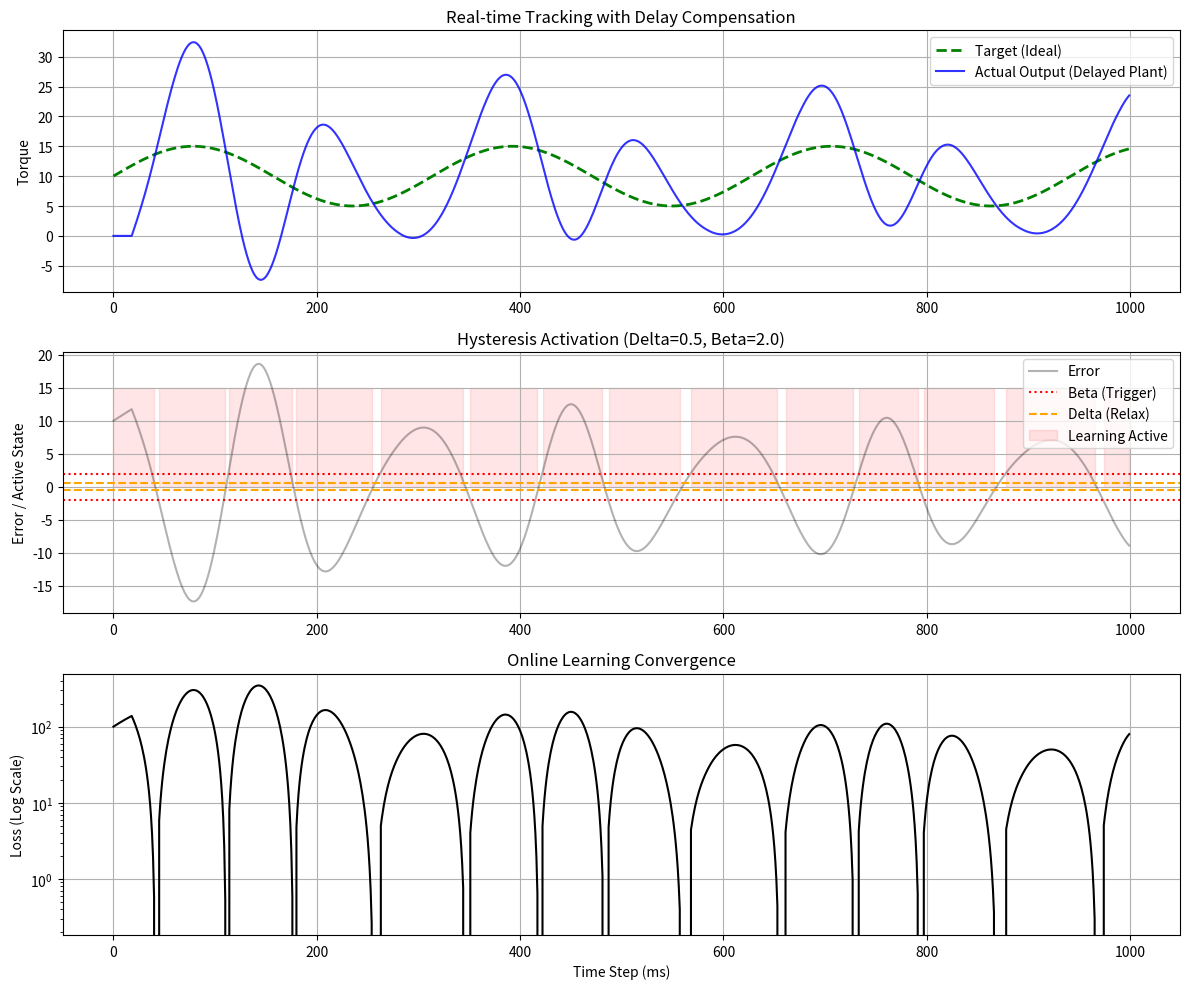

The script that saved this image:
import numpy as np
import matplotlib.pyplot as plt
from collections import deque

# ==========================================
# 1. 模拟环境：带有延迟的电机系统 (The Plant)
# ==========================================
class DelayedMotorSystem:
    def __init__(self, delay_step=20, inertia=0.95):
        self.delay_step = delay_step
        self.inertia = inertia
        # 这是一个 FIFO 队列，用来模拟物理传输延迟
        self.delay_buffer = deque([0.0] * delay_step, maxlen=delay_step)
        self.current_val = 0.0

    def step(self, command_torque):
        # 1. 指令进入延迟管道
        self.delay_buffer.append(command_torque)
        
        # 2. 从延迟管道取出 N 步之前的指令（模拟 20ms 后的生效）
        delayed_command = self.delay_buffer[0]
        
        # 3. 简单的物理响应 (一阶惯性环节)
        # y[t] = a * y[t-1] + (1-a) * u[t-delay]
        self.current_val = self.inertia * self.current_val + (1 - self.inertia) * delayed_command
        return self.current_val

# ==========================================
# 2. 控制器：FOCNN (模拟在线自适应)
# ==========================================
class AdaptiveController:
    def __init__(self, learning_rate=0.01, delay_step=20, delta=0.5, beta=1.5):
        self.lr = learning_rate
        self.weights = 1.0 # 模拟神经网络的权重 (这里简化为一个增益)
        
        # --- 关键点 1: 延迟对齐 Buffer ---
        # 我们需要存储发出的指令，以便在 20ms 后拿出来计算梯度
        self.command_memory = deque([0.0] * delay_step, maxlen=delay_step)
        self.delay_step = delay_step
        
        # --- 关键点 2: 阈值参数 ---
        self.delta = delta # 小阈值 (进入休眠)
        self.beta = beta   # 大阈值 (激活学习)
        self.is_active = False # 当前状态
        
        # 用于记录 debug 信息
        self.loss_history = []
        self.active_history = []

    def _check_hysteresis(self, error):
        abs_err = abs(error)
        
        # 状态机逻辑
        if not self.is_active:
            # 如果当前是休眠，只有误差大于 Beta 才激活
            if abs_err > self.beta:
                self.is_active = True
        else:
            # 如果当前是激活，只有误差小于 Delta 才休眠
            if abs_err < self.delta:
                self.is_active = False
                
        return self.is_active

    def update(self, target, actual, current_cmd):
        error = target - actual
        
        # 1. 将当前的指令存入记忆，供未来训练使用
        self.command_memory.append(current_cmd)
        
        # 2. 检查是否需要学习 (阈值逻辑)
        should_learn = self._check_hysteresis(error)
        self.active_history.append(1 if should_learn else 0)

        # 3. 在线学习过程 (核心修正)
        if should_learn and len(self.command_memory) >= self.delay_step:
            # !!!!!!!! 重点 !!!!!!!!
            # 我们不使用 current_cmd 来计算梯度
            # 我们使用 delay_step 之前的那个指令 (past_cmd)
            # 因为是 past_cmd 导致了现在的 actual
            past_cmd = self.command_memory[0] 
            
            # 简单的梯度下降更新权重 (模拟 NN 反向传播)
            # 目标是：output = weight * input -> 调整 weight 使得 output 接近 target
            # Loss = 0.5 * (target - actual)^2
            # Grad = -(target - actual) * input_signal (简化版)
            
            # 注意：这里仅仅是演示更新逻辑，实际 NN 会更复杂
            grad = -error * 0.1 
            self.weights -= self.lr * grad 
            
            self.loss_history.append(error**2)
        else:
            self.loss_history.append(0)

    def predict(self, target_val):
        # 前馈控制 + 自适应权重
        # 这里的策略：主要靠前馈 (target)，权重用来补偿系统增益不足
        return target_val * self.weights

# ==========================================
# 3. 主循环仿真
# ==========================================
def run_simulation():
    # 初始化
    sim_steps = 1000
    delay_steps = 20 # 假设 20ms
    
    # 创建对象
    plant = DelayedMotorSystem(delay_step=delay_steps)
    controller = AdaptiveController(
        learning_rate=0.05, 
        delay_step=delay_steps, 
        delta=0.5, # 误差 < 0.5 停止修正
        beta=2.0   # 误差 > 2.0 开始修正
    )

    # 数据记录
    targets = []
    actuals = []
    commands = []
    
    # 生成目标信号 (正弦波)
    t = np.linspace(0, 20, sim_steps)
    target_signal = 10 + 5 * np.sin(t) # 类似于你的波形

    print("开始仿真...")
    
    for i in range(sim_steps):
        target = target_signal[i]
        
        # 1. 控制器计算输出 (Predict)
        cmd = controller.predict(target)
        
        # 2. 物理系统响应 (Step)
        actual = plant.step(cmd)
        
        # 3. 控制器在线学习 (Learn) - 包含延迟对齐和阈值判断
        controller.update(target, actual, cmd)
        
        # 记录
        targets.append(target)
        actuals.append(actual)
        commands.append(cmd)

    # ==========================================
    # 4. 绘图展示
    # ==========================================
    plt.figure(figsize=(12, 10))

    # 子图1: 跟踪效果
    plt.subplot(3, 1, 1)
    plt.title("Real-time Tracking with Delay Compensation")
    plt.plot(targets, 'g--', label='Target (Ideal)', linewidth=2)
    plt.plot(actuals, 'b-', label='Actual Output (Delayed Plant)', alpha=0.8)
    plt.ylabel("Torque")
    plt.legend()
    plt.grid(True)

    # 子图2: 激活状态 (阈值演示)
    plt.subplot(3, 1, 2)
    plt.title(f"Hysteresis Activation (Delta={controller.delta}, Beta={controller.beta})")
    plt.plot(np.array(targets) - np.array(actuals), 'k-', alpha=0.3, label="Error")
    
    # 画出阈值线
    plt.axhline(controller.beta, color='r', linestyle=':', label='Beta (Trigger)')
    plt.axhline(-controller.beta, color='r', linestyle=':')
    plt.axhline(controller.delta, color='orange', linestyle='--', label='Delta (Relax)')
    plt.axhline(-controller.delta, color='orange', linestyle='--')
    
    # 画出激活区域
    is_active_curve = np.array(controller.active_history) * (max(targets)-min(targets)) # 放大以便观看
    plt.fill_between(range(len(is_active_curve)), 0, 15, where=np.array(controller.active_history)==1, color='red', alpha=0.1, label="Learning Active")
    plt.legend(loc='upper right')
    plt.ylabel("Error / Active State")
    plt.grid(True)

    # 子图3: 权重变化 (自适应过程)
    plt.subplot(3, 1, 3)
    plt.title("Online Learning Convergence")
    plt.plot(controller.loss_history, 'k-', label='Loss (Squared Error)')
    plt.yscale('log')
    plt.ylabel("Loss (Log Scale)")
    plt.xlabel("Time Step (ms)")
    plt.grid(True)

    plt.tight_layout()
    plt.show()

if __name__ == "__main__":
    run_simulation()